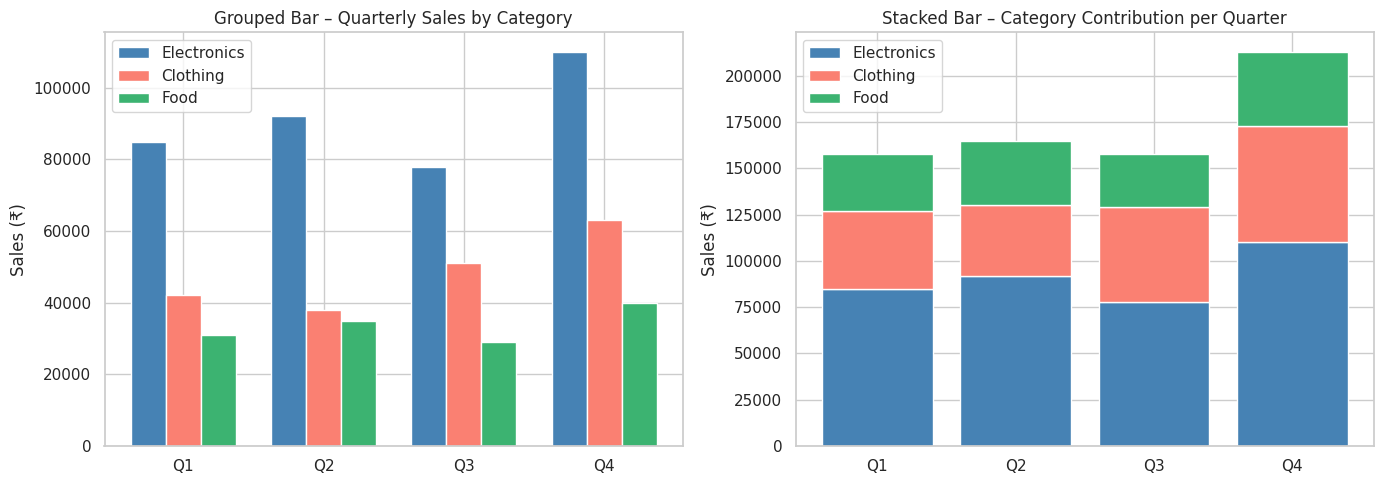
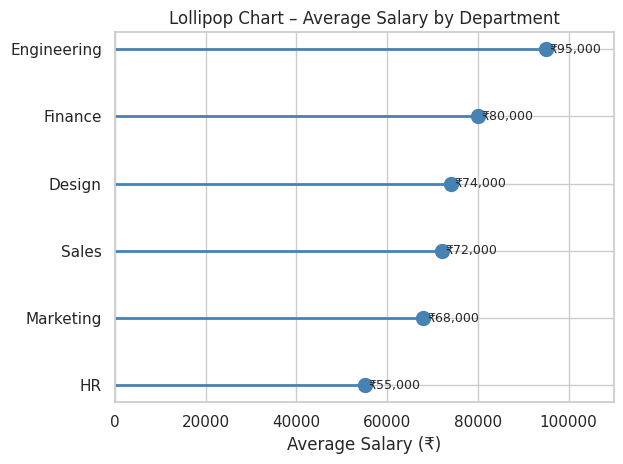
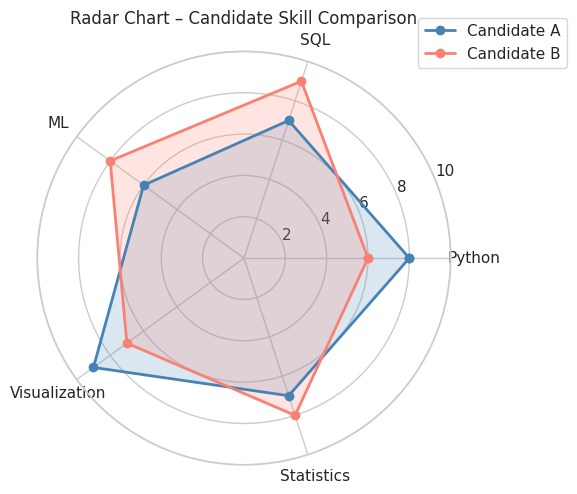

The script that saved these images, in order:
# ============================================================
# M13 Lesson 3 – Comparison Charts
# ============================================================
# Comparison charts are used to compare values across different
# categories or groups. Key types: Bar Chart, Grouped Bar,
# Stacked Bar, Radar/Spider Chart, and Lollipop Chart.
# ============================================================

import matplotlib.pyplot as plt
import seaborn as sns
import pandas as pd
import numpy as np

sns.set_theme(style="whitegrid")
np.random.seed(15)


# ----------------------------
# Activity 1: Grouped and Stacked Bar Charts
# ----------------------------
# Goal: Compare multiple categories side by side and as stacked proportions.
# Summary: Students will use grouped bar charts to compare quarterly
#          sales and stacked bars to show category contribution per month.

# Task:
quarters    = ["Q1", "Q2", "Q3", "Q4"]
electronics = [85000, 92000, 78000, 110000]
clothing    = [42000, 38000, 51000, 63000]
food        = [31000, 35000, 29000, 40000]
x           = np.arange(len(quarters))
width       = 0.25

# Grouped bar chart
fig, axes = plt.subplots(1, 2, figsize=(14, 5))

axes[0].bar(x - width, electronics, width, label="Electronics", color="steelblue")
axes[0].bar(x,         clothing,    width, label="Clothing",    color="salmon")
axes[0].bar(x + width, food,        width, label="Food",        color="mediumseagreen")
axes[0].set_xticks(x)
axes[0].set_xticklabels(quarters)
axes[0].set_title("Grouped Bar – Quarterly Sales by Category")
axes[0].set_ylabel("Sales (₹)")
axes[0].legend()

# Stacked bar chart
axes[1].bar(quarters, electronics, label="Electronics", color="steelblue")
axes[1].bar(quarters, clothing,    bottom=electronics, label="Clothing", color="salmon")
axes[1].bar(quarters, food,        bottom=[e + c for e, c in zip(electronics, clothing)],
            label="Food", color="mediumseagreen")
axes[1].set_title("Stacked Bar – Category Contribution per Quarter")
axes[1].set_ylabel("Sales (₹)")
axes[1].legend()

plt.tight_layout()
plt.show()


# ----------------------------
# Activity 2: Lollipop Chart
# ----------------------------
# Goal: Use a lollipop chart as a clean alternative to bar charts.
# Summary: Students will create a lollipop chart to compare average
#          salaries across departments in a visually minimal way.

# Task:
departments = ["Engineering", "Sales", "HR", "Marketing", "Finance", "Design"]
avg_salary  = [95000, 72000, 55000, 68000, 80000, 74000]

sorted_idx  = np.argsort(avg_salary)
departments = [departments[i] for i in sorted_idx]
avg_salary  = [avg_salary[i] for i in sorted_idx]

plt.hlines(departments, xmin=0, xmax=avg_salary, colors="steelblue", linewidth=2)
plt.plot(avg_salary, departments, "o", color="steelblue", markersize=10)

for i, val in enumerate(avg_salary):
    plt.text(val + 800, i, f"₹{val:,}", va="center", fontsize=9)

plt.title("Lollipop Chart – Average Salary by Department")
plt.xlabel("Average Salary (₹)")
plt.xlim(0, 110000)
plt.tight_layout()
plt.show()


# ----------------------------
# Activity 3: Radar / Spider Chart
# ----------------------------
# Goal: Compare multiple attributes of two entities using a radar chart.
# Summary: Students will plot a radar chart to compare skill scores
#          of two candidates across five different skill areas.

# Task:
skills      = ["Python", "SQL", "ML", "Visualization", "Statistics"]
candidate_a = [8, 7, 6, 9, 7]
candidate_b = [6, 9, 8, 7, 8]

angles = np.linspace(0, 2 * np.pi, len(skills), endpoint=False).tolist()
angles += angles[:1]   # Close the loop

candidate_a += candidate_a[:1]
candidate_b += candidate_b[:1]

fig, ax = plt.subplots(figsize=(6, 6), subplot_kw=dict(polar=True))

ax.plot(angles, candidate_a, "o-", linewidth=2, label="Candidate A", color="steelblue")
ax.fill(angles, candidate_a, alpha=0.2, color="steelblue")

ax.plot(angles, candidate_b, "o-", linewidth=2, label="Candidate B", color="salmon")
ax.fill(angles, candidate_b, alpha=0.2, color="salmon")

ax.set_thetagrids(np.degrees(angles[:-1]), skills)
ax.set_ylim(0, 10)
ax.set_title("Radar Chart – Candidate Skill Comparison", pad=20)
ax.legend(loc="upper right", bbox_to_anchor=(1.3, 1.1))
plt.tight_layout()
plt.show()
